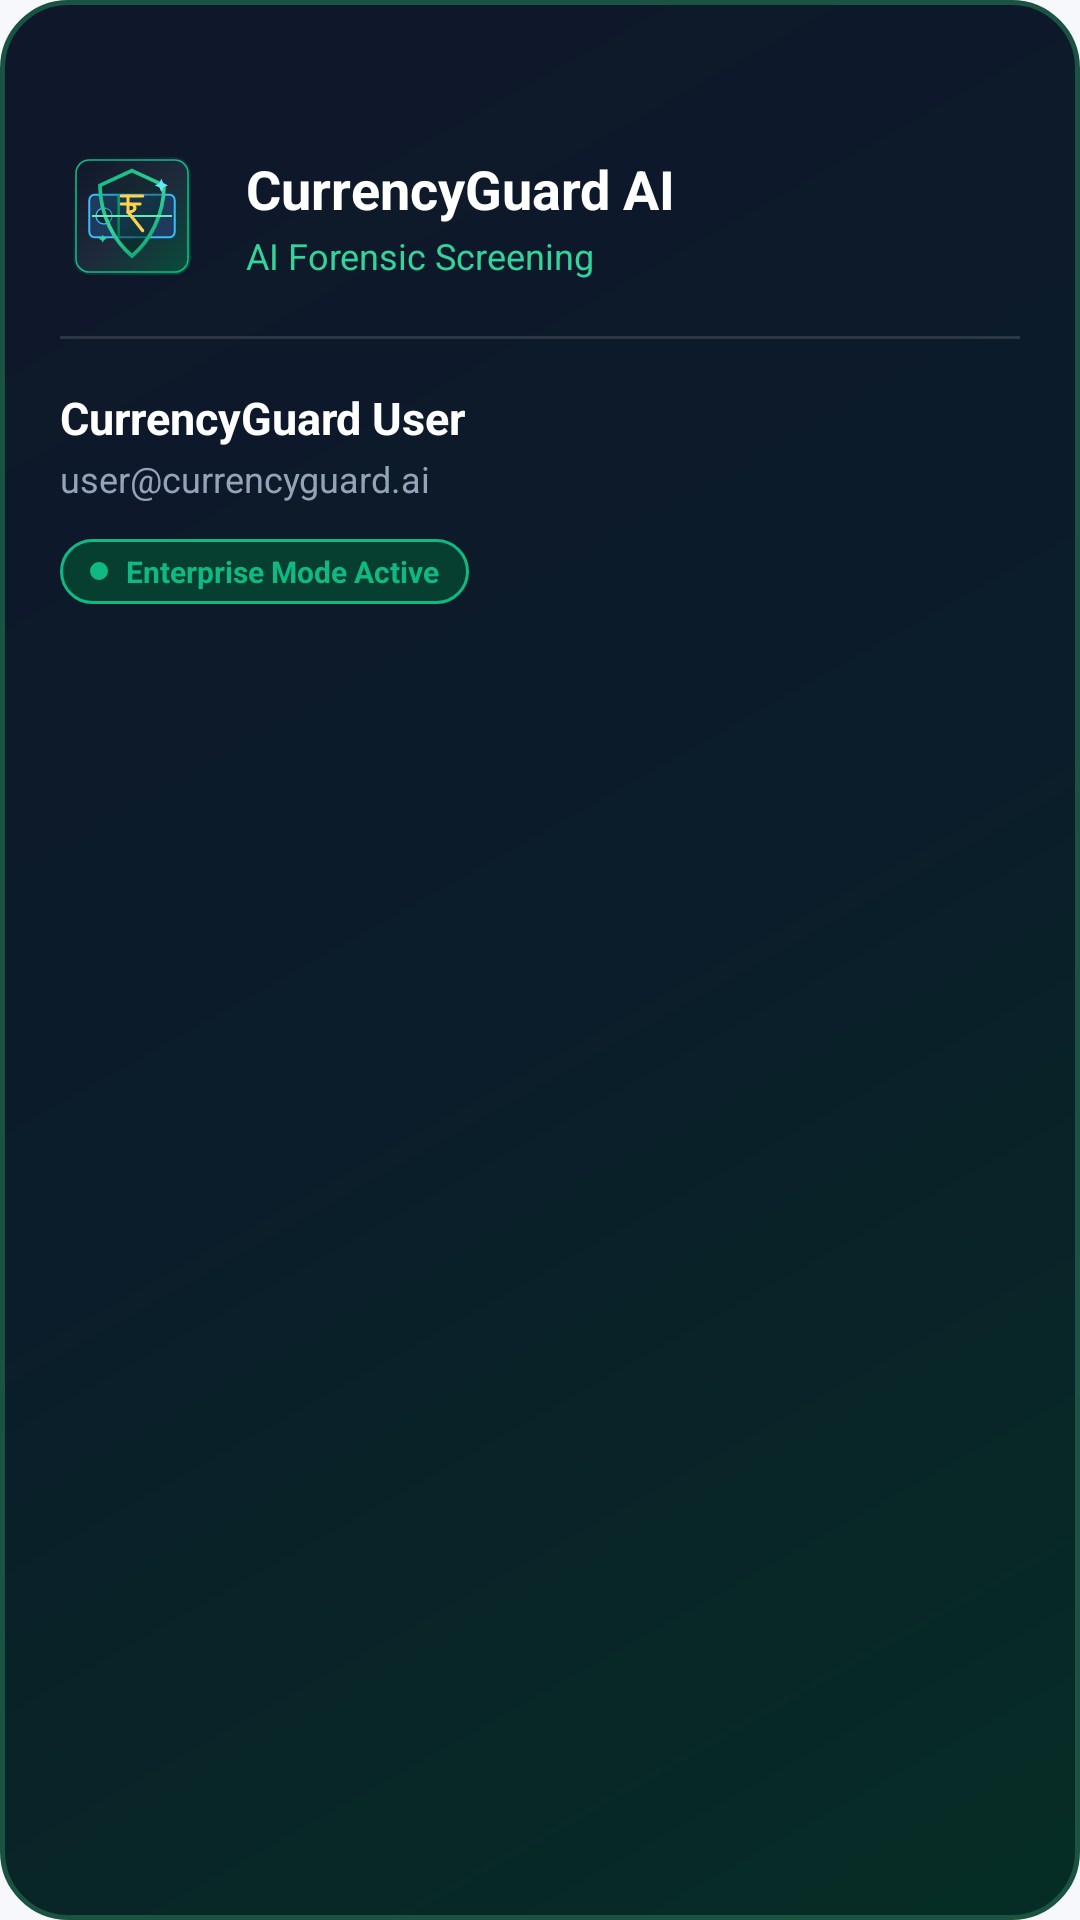

Write the Android layout XML for this screen, with the resource values it uses.
<!-- AndroidManifest.xml: application theme Theme.CurrencyGuard -->
<!-- res/layout/nav_header_main.xml -->
<?xml version="1.0" encoding="utf-8"?>
<LinearLayout xmlns:android="http://schemas.android.com/apk/res/android"
    xmlns:app="http://schemas.android.com/apk/res-auto"
    android:layout_width="match_parent"
    android:layout_height="wrap_content"
    android:background="@drawable/bg_hero_card"
    android:orientation="vertical"
    android:paddingHorizontal="20dp"
    android:paddingTop="48dp"
    android:paddingBottom="24dp">

    <LinearLayout
        android:layout_width="match_parent"
        android:layout_height="wrap_content"
        android:gravity="center_vertical"
        android:orientation="horizontal">

        <ImageView
            android:layout_width="48dp"
            android:layout_height="48dp"
            android:src="@drawable/ic_app_logo" />

        <LinearLayout
            android:layout_width="0dp"
            android:layout_height="wrap_content"
            android:layout_marginStart="14dp"
            android:layout_weight="1"
            android:orientation="vertical">

            <TextView
                android:layout_width="wrap_content"
                android:layout_height="wrap_content"
                android:text="@string/app_name"
                android:textColor="#FFFFFF"
                android:textSize="18sp"
                android:textStyle="bold" />

            <TextView
                android:layout_width="wrap_content"
                android:layout_height="wrap_content"
                android:layout_marginTop="2dp"
                android:text="AI Forensic Screening"
                android:textColor="#34D399"
                android:textSize="12sp" />
        </LinearLayout>
    </LinearLayout>

    <View
        android:layout_width="match_parent"
        android:layout_height="1dp"
        android:layout_marginVertical="16dp"
        android:background="#20FFFFFF" />

    <TextView
        android:id="@+id/tv_drawer_user_name"
        android:layout_width="wrap_content"
        android:layout_height="wrap_content"
        android:text="CurrencyGuard User"
        android:textColor="#FFFFFF"
        android:textSize="15sp"
        android:textStyle="bold" />

    <TextView
        android:id="@+id/tv_drawer_user_email"
        android:layout_width="wrap_content"
        android:layout_height="wrap_content"
        android:layout_marginTop="2dp"
        android:text="user@currencyguard.ai"
        android:textColor="#94A3B8"
        android:textSize="12sp" />

    <LinearLayout
        android:layout_width="wrap_content"
        android:layout_height="wrap_content"
        android:layout_marginTop="12dp"
        android:background="@drawable/bg_neon_status_pill"
        android:gravity="center_vertical"
        android:orientation="horizontal"
        android:paddingHorizontal="10dp"
        android:paddingVertical="4dp">

        <View
            android:layout_width="6dp"
            android:layout_height="6dp"
            android:background="@drawable/bg_badge_genuine"
            android:backgroundTint="#10B981" />

        <TextView
            android:layout_width="wrap_content"
            android:layout_height="wrap_content"
            android:layout_marginStart="6dp"
            android:text="Enterprise Mode Active"
            android:textColor="#10B981"
            android:textSize="10sp"
            android:textStyle="bold" />
    </LinearLayout>

</LinearLayout>
<!-- resources referenced by this layout -->
<resources>
  <!-- drawable bg_badge_genuine (drawable) -->
  <?xml version="1.0" encoding="utf-8"?>
  <shape xmlns:android="http://schemas.android.com/apk/res/android"
      android:shape="rectangle">
      <corners android:radius="8dp" />
      <solid android:color="#ECFDF5" />
      <stroke
          android:width="1dp"
          android:color="#10B981" />
  </shape>
  <!-- drawable bg_hero_card (drawable) -->
  <?xml version="1.0" encoding="utf-8"?>
  <shape xmlns:android="http://schemas.android.com/apk/res/android"
      android:shape="rectangle">
      <gradient
          android:angle="135"
          android:startColor="#062E25"
          android:centerColor="#0B1C2A"
          android:endColor="#0F172A"
          android:type="linear" />
      <corners android:radius="22dp" />
      <stroke
          android:width="1.5dp"
          android:color="#1A5341" />
  </shape>
  <!-- drawable bg_neon_status_pill (drawable) -->
  <?xml version="1.0" encoding="utf-8"?>
  <shape xmlns:android="http://schemas.android.com/apk/res/android"
      android:shape="rectangle">
      <solid android:color="#063E2F" />
      <corners android:radius="20dp" />
      <stroke
          android:width="1dp"
          android:color="#10B981" />
  </shape>
  <!-- drawable ic_app_logo: vector/xml drawable (drawable, 4166 chars, omitted) -->
  <string name="app_name">CurrencyGuard AI</string>
  <style name="Theme.CurrencyGuard" parent="Theme.Material3.DayNight.NoActionBar">
          <item name="colorPrimary">@color/primary</item>
          <item name="colorPrimaryDark">@color/primary_dark</item>
          <item name="colorSecondary">@color/status_genuine</item>
          <item name="android:windowBackground">@color/background</item>
          <item name="android:statusBarColor">@color/surface</item>
          <item name="android:windowLightStatusBar">true</item>
      </style>
  <color name="primary">#00A86B</color>
  <color name="primary_dark">#008A56</color>
  <color name="status_genuine">#00A86B</color>
  <color name="background">#F6F8FC</color>
  <color name="surface">#FFFFFF</color>
</resources>
